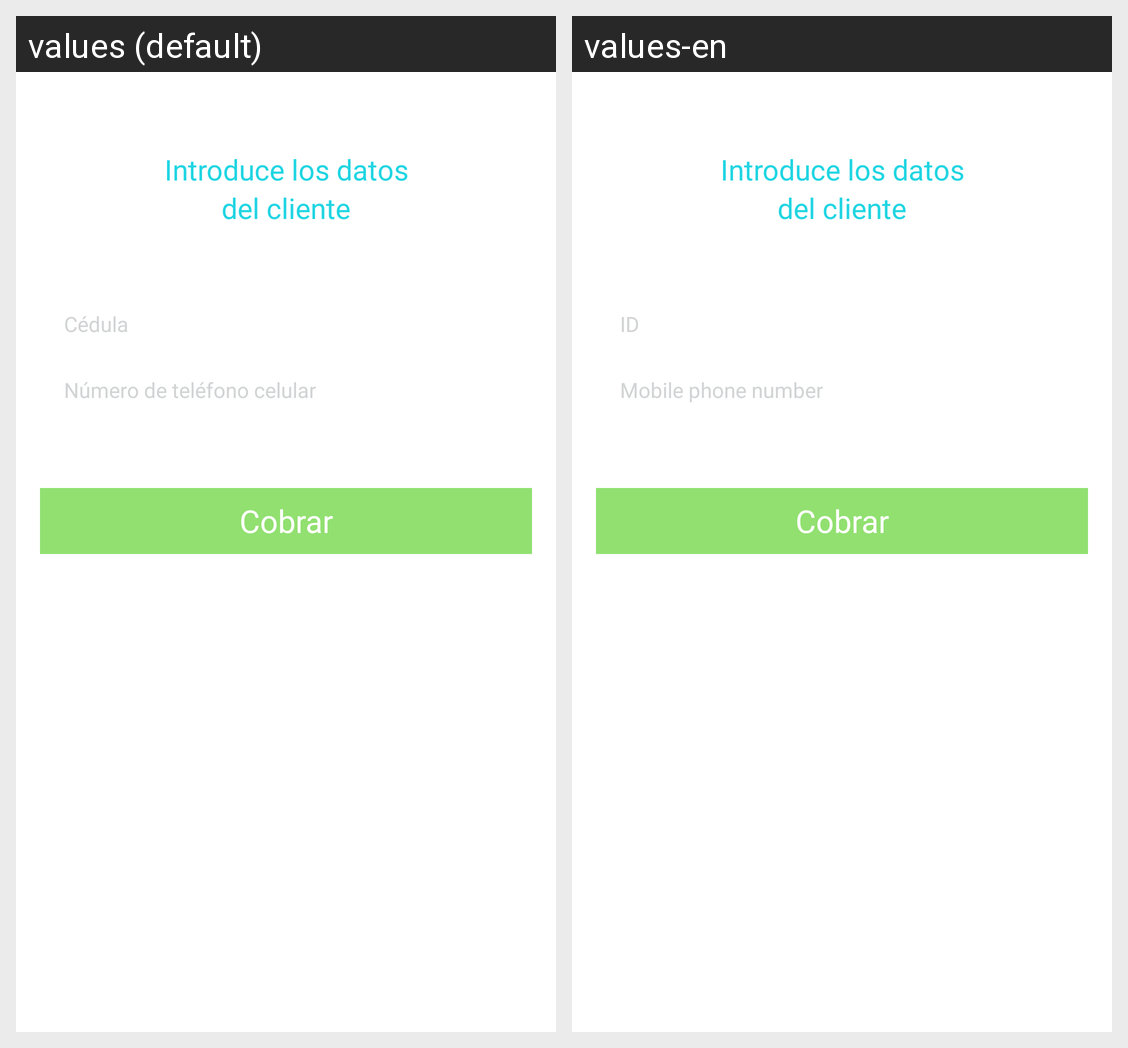

For this localized Android screen grid, give each drawn string resource with its value in every locale shown.
Android screen res/layout/activity_customer_data_em.xml rendered under 2 locales, left to right: values (default), values-en. Device: Nexus 5 (rendered at 1080×1920; each locale shown at half size, 540×960, under a caption strip naming it); theme AppTheme.
Strings drawn on this screen, with the default value and each locale's value (text and hints the layout hard-codes, and strings that could not be matched under every locale, appear in the picture but are not listed):

customerDataDes1
  values: Introduce los datos
  values-en: Introduce los datos

customerDataDes2
  values: del cliente
  values-en: del cliente

identificacion
  values: Cédula
  values-en: ID

numeroCelular
  values: Número de teléfono celular
  values-en: Mobile phone number

charge
  values: Cobrar
  values-en: Cobrar
